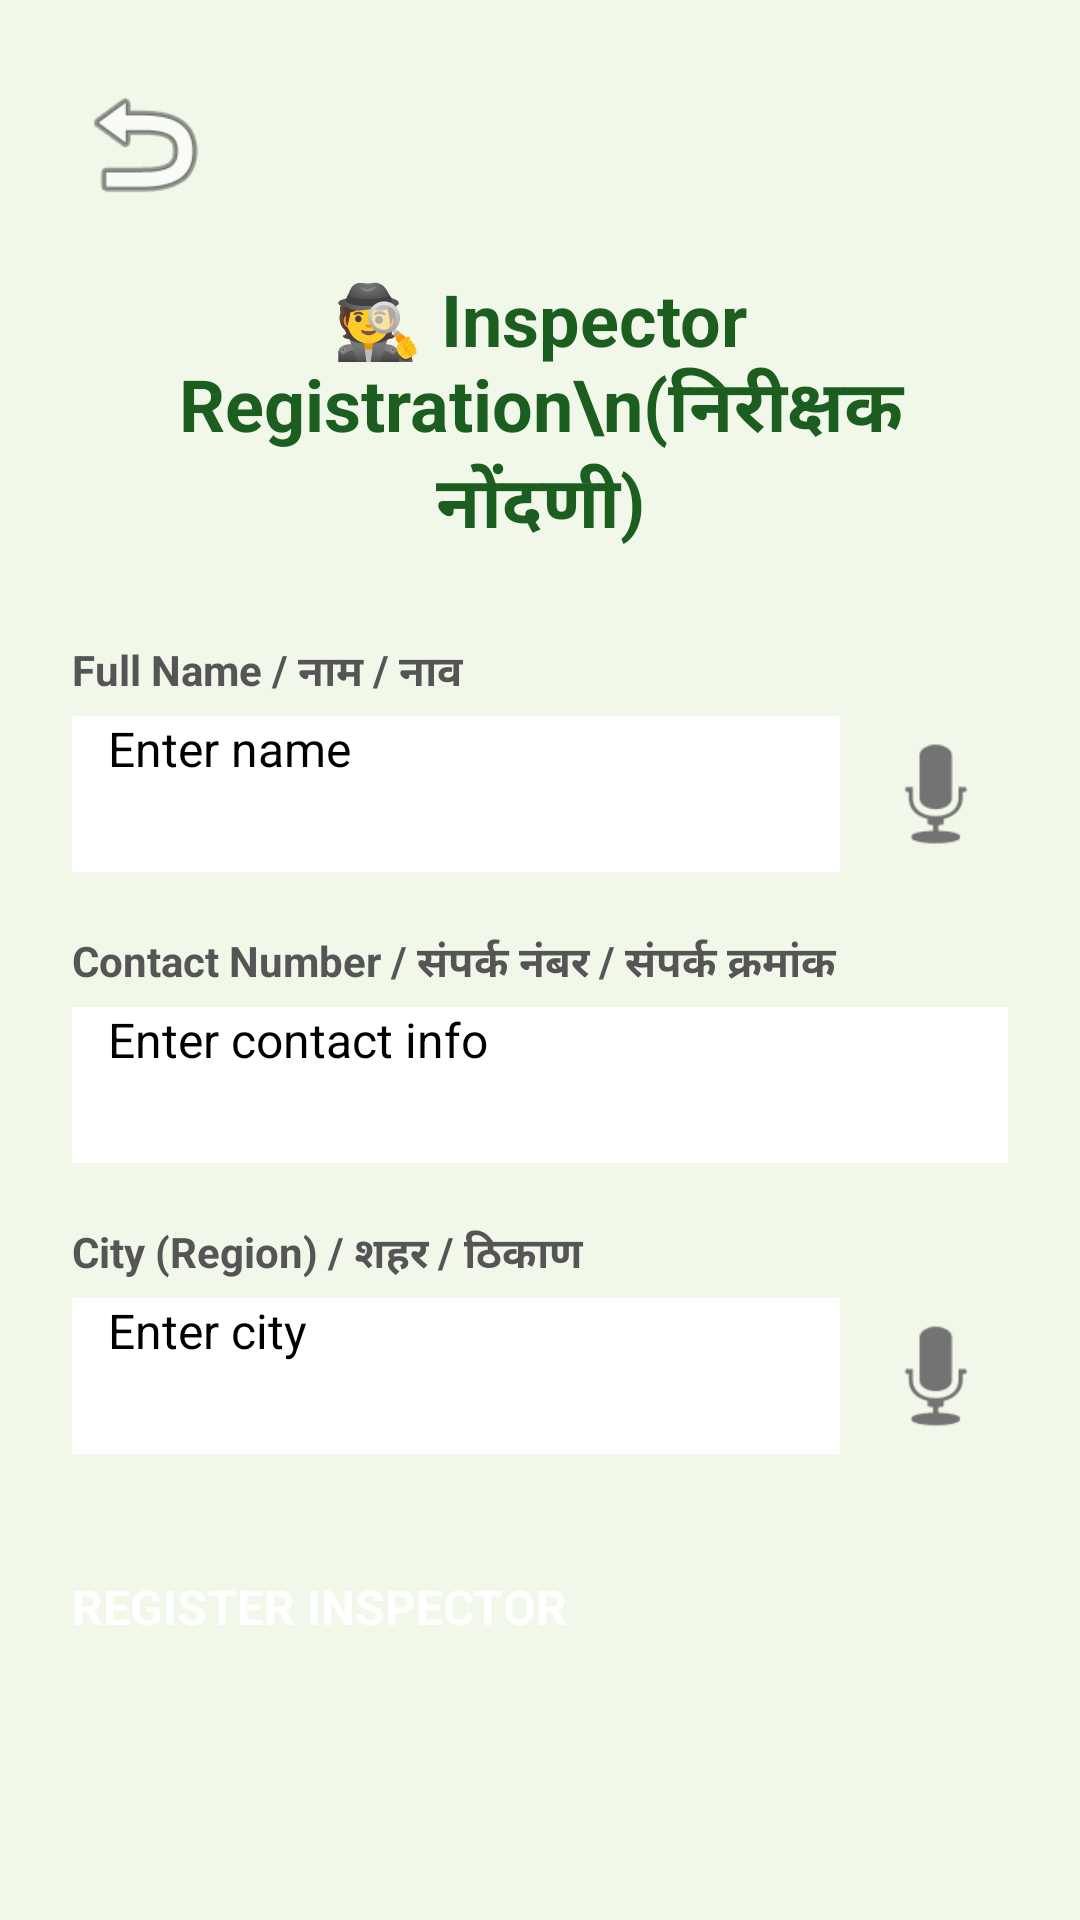

This screen was rendered from an Android layout file. Write that file and the resources it references.
<!-- AndroidManifest.xml: application theme Theme.AgriConnect -->
<!-- res/layout/activity_inspector_form.xml -->
<?xml version="1.0" encoding="utf-8"?>
<LinearLayout xmlns:android="http://schemas.android.com/apk/res/android"
    android:layout_width="match_parent"
    android:layout_height="match_parent"
    android:orientation="vertical"
    android:padding="24dp"
    android:background="#F1F8E9">

    <ImageButton
        android:id="@+id/btnBack"
        android:layout_width="48dp"
        android:layout_height="48dp"
        android:src="@android:drawable/ic_menu_revert"
        android:background="?attr/selectableItemBackgroundBorderless"
        android:contentDescription="Back"
        android:layout_marginBottom="8dp"
        android:padding="0dp"
        android:scaleType="fitCenter"/>

    <TextView
        android:layout_width="match_parent"
        android:layout_height="wrap_content"
        android:text="🕵️ Inspector Registration\n(निरीक्षक नोंदणी)"
        android:textSize="24sp"
        android:textStyle="bold"
        android:textColor="#1B5E20"
        android:gravity="center"
        android:paddingTop="10dp"
        android:paddingBottom="28dp"/>

    <TextView
        android:layout_width="match_parent"
        android:layout_height="wrap_content"
        android:text="Full Name / नाम / नाव"
        android:textSize="14sp"
        android:textStyle="bold"
        android:textColor="#555555"
        android:layout_marginBottom="4dp"/>

    <LinearLayout
        android:layout_width="match_parent"
        android:layout_height="wrap_content"
        android:orientation="horizontal"
        android:gravity="center_vertical"
        android:layout_marginBottom="20dp">

        <EditText
            android:id="@+id/etInspectorName"
            android:layout_width="0dp"
            android:layout_height="52dp"
            android:layout_weight="1"
            android:hint="Enter name"
            android:inputType="textPersonName"
            android:paddingStart="12dp"
            android:paddingEnd="12dp"
            android:textSize="16sp"
            android:background="#FFFFFF"/>

        <ImageButton
            android:id="@+id/btnMicName"
            android:layout_width="48dp"
            android:layout_height="48dp"
            android:layout_marginStart="8dp"
            android:src="@android:drawable/ic_btn_speak_now"
            android:background="@android:color/transparent"
            android:contentDescription="Voice input"/>
    </LinearLayout>

    <TextView
        android:layout_width="match_parent"
        android:layout_height="wrap_content"
        android:text="Contact Number / संपर्क नंबर / संपर्क क्रमांक"
        android:textSize="14sp"
        android:textStyle="bold"
        android:textColor="#555555"
        android:layout_marginBottom="4dp"/>

    <EditText
        android:id="@+id/etInspectorContact"
        android:layout_width="match_parent"
        android:layout_height="52dp"
        android:hint="Enter contact info"
        android:inputType="phone"
        android:paddingStart="12dp"
        android:paddingEnd="12dp"
        android:textSize="16sp"
        android:background="#FFFFFF"
        android:layout_marginBottom="20dp"/>

    <TextView
        android:layout_width="match_parent"
        android:layout_height="wrap_content"
        android:text="City (Region) / शहर / ठिकाण"
        android:textSize="14sp"
        android:textStyle="bold"
        android:textColor="#555555"
        android:layout_marginBottom="4dp"/>

    <LinearLayout
        android:layout_width="match_parent"
        android:layout_height="wrap_content"
        android:orientation="horizontal"
        android:gravity="center_vertical"
        android:layout_marginBottom="40dp">

        <EditText
            android:id="@+id/etInspectorCity"
            android:layout_width="0dp"
            android:layout_height="52dp"
            android:layout_weight="1"
            android:hint="Enter city"
            android:inputType="textCapWords"
            android:paddingStart="12dp"
            android:paddingEnd="12dp"
            android:textSize="16sp"
            android:background="#FFFFFF"/>

        <ImageButton
            android:id="@+id/btnMicCity"
            android:layout_width="48dp"
            android:layout_height="48dp"
            android:layout_marginStart="8dp"
            android:src="@android:drawable/ic_btn_speak_now"
            android:background="@android:color/transparent"
            android:contentDescription="Voice input"/>
    </LinearLayout>

    <Button
        android:id="@+id/btnSubmitInspector"
        android:layout_width="match_parent"
        android:layout_height="56dp"
        android:text="REGISTER INSPECTOR"
        android:textSize="16sp"
        android:textStyle="bold"
        android:textColor="#FFFFFF"
        android:backgroundTint="#2E7D32"/>

    <ProgressBar
        android:id="@+id/progressBar"
        android:layout_width="48dp"
        android:layout_height="48dp"
        android:layout_gravity="center"
        android:layout_marginTop="16dp"
        android:visibility="gone"/>

</LinearLayout>
<!-- resources referenced by this layout -->
<resources>
  <style name="Theme.AgriConnect" parent="Theme.Material3.DayNight.NoActionBar">
  
          
          <item name="colorPrimary">@color/successGreen</item>
          <item name="colorOnPrimary">@color/white</item>
  
          
          <item name="colorSecondary">@color/greenAccent</item>
          <item name="colorOnSecondary">@color/white</item>
  
          
          <item name="android:colorBackground">@color/backgroundLight</item>
          <item name="colorSurface">@color/white</item>
  
          
          <item name="android:statusBarColor">@color/green</item>
  
      </style>
  <color name="successGreen">#388E3C</color>
  <color name="white">#FFFFFF</color>
  <color name="greenAccent">#66BB6A</color>
  <color name="backgroundLight">#F5F5F5</color>
  <color name="green">#4CAF50</color>
</resources>
